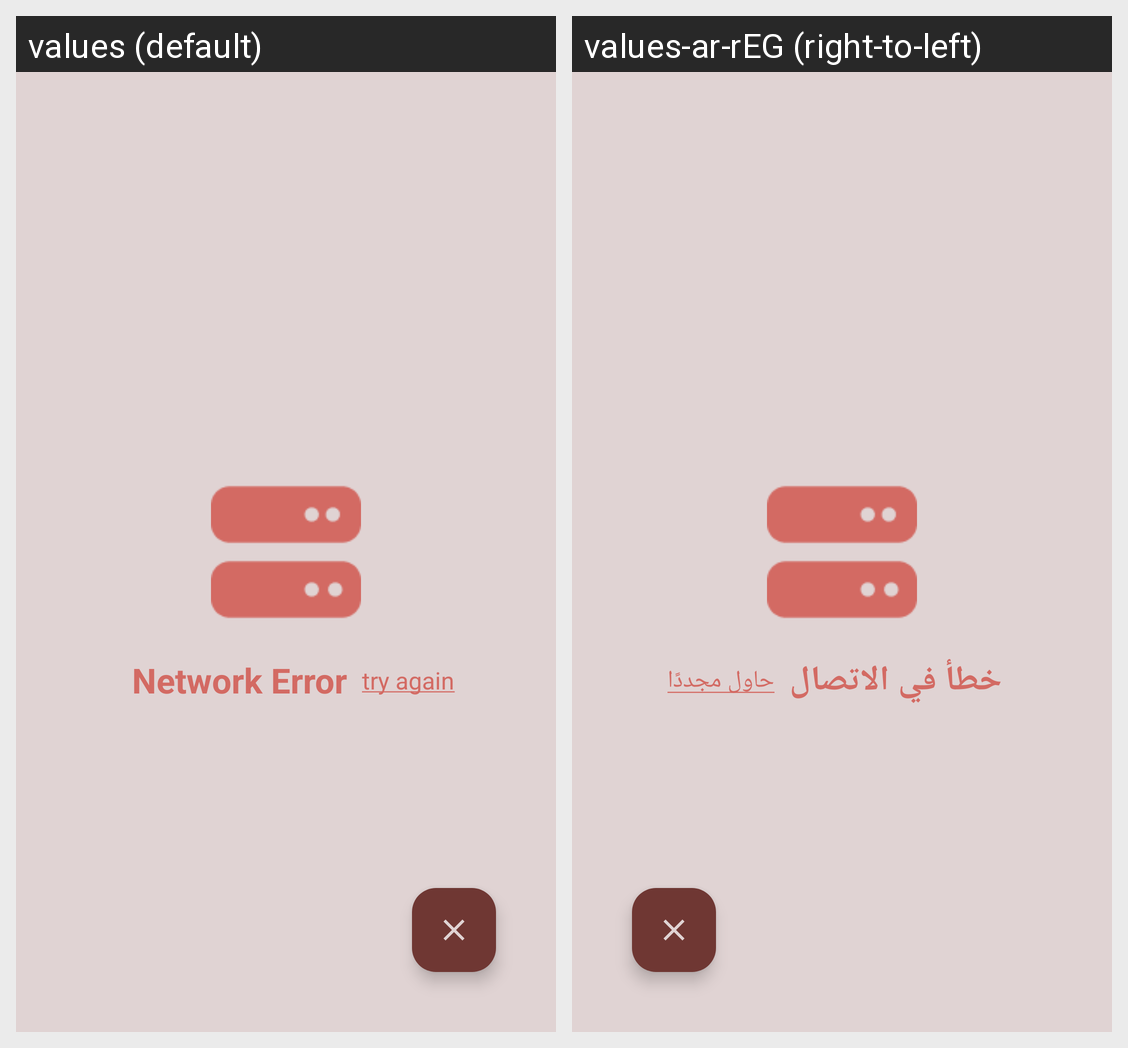

This grid shows one Android layout under two languages. Give, for every string resource on the screen, its name, the default text and each shown locale's text.
Android screen res/layout/fragment_recipe_detail.xml rendered under 2 locales, left to right: values (default), values-ar-rEG (right-to-left). Device: Nexus 5 (rendered at 1080×1920; each locale shown at half size, 540×960, under a caption strip naming it); theme Theme.RecipeSlayer.
Strings drawn on this screen, with the default value and each locale's value (text and hints the layout hard-codes, and strings that could not be matched under every locale, appear in the picture but are not listed):

network_error
  values: Network Error
  values-ar-rEG: خطأ في الاتصال

try_again
  values: try again
  values-ar-rEG: حاول مجددًا
